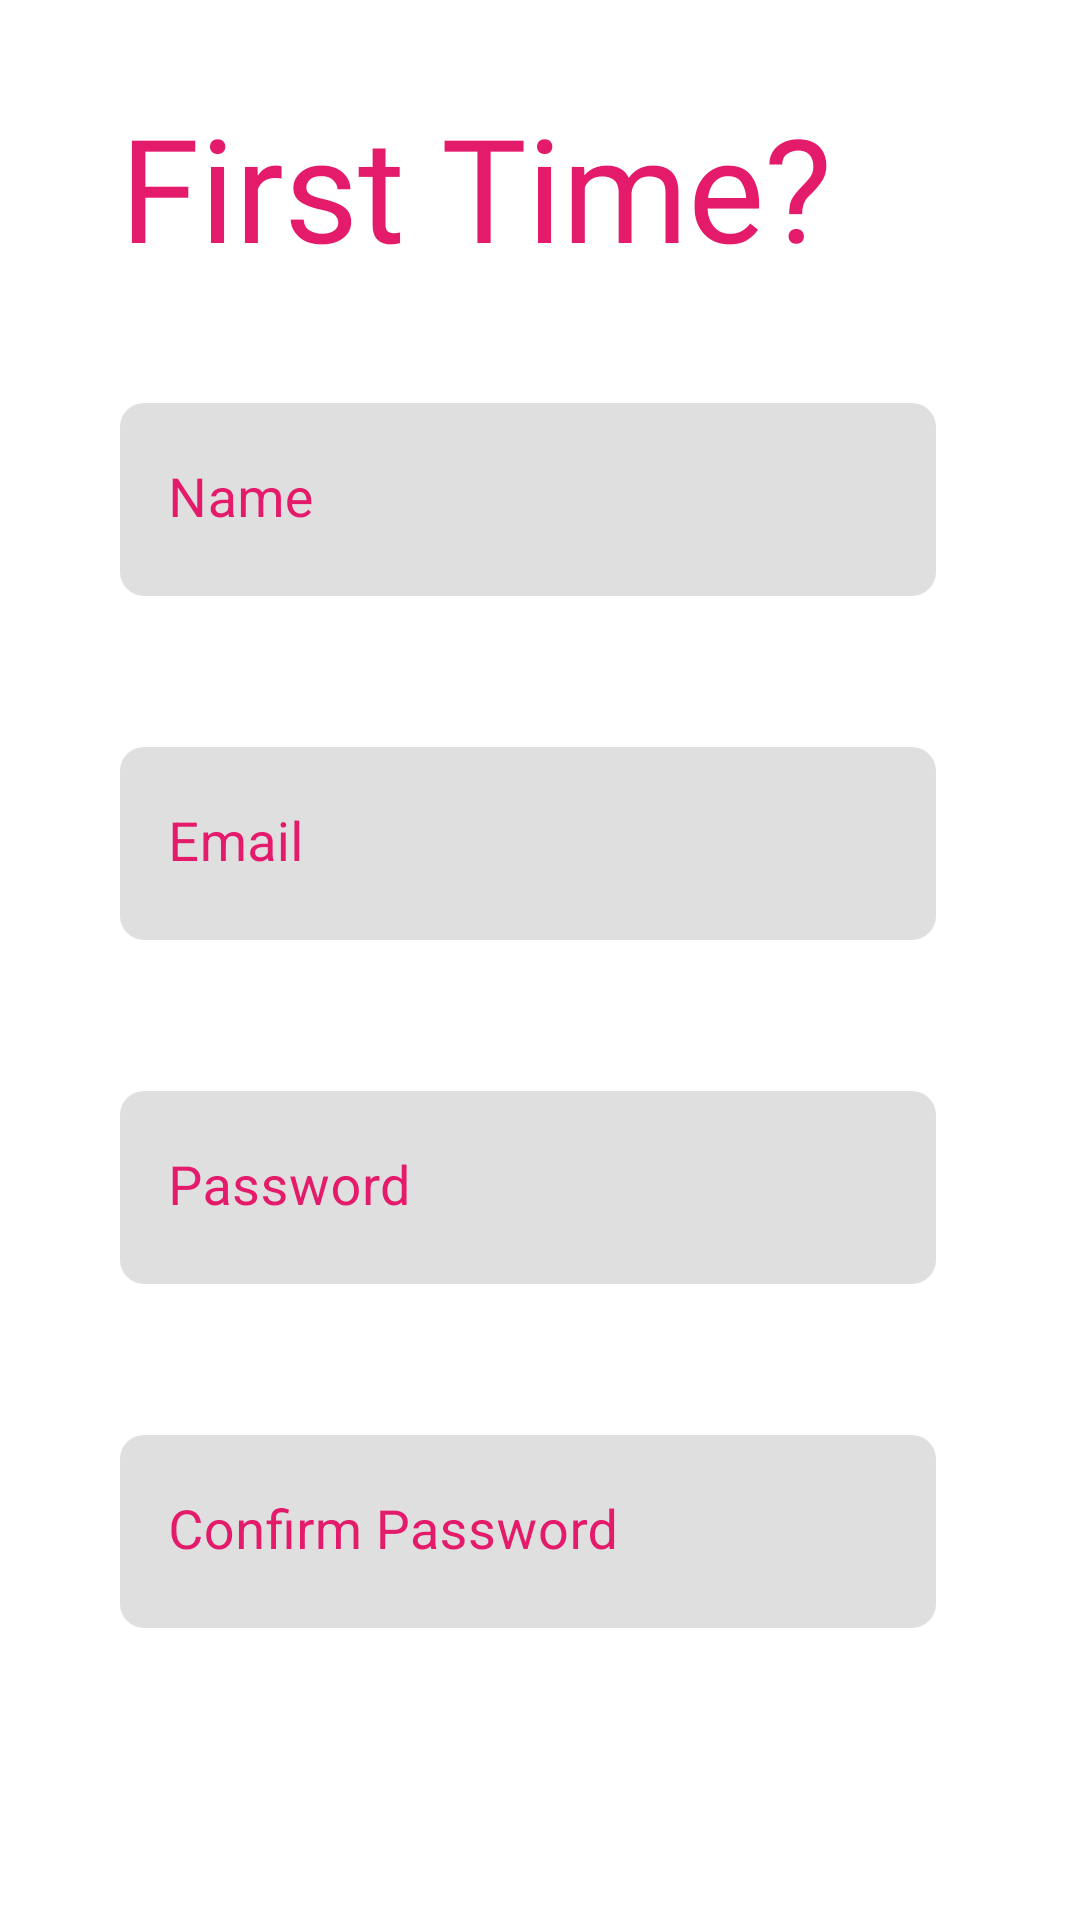

Reconstruct the res/layout file that produces this screen, plus the resources it refers to.
<!-- AndroidManifest.xml: application theme Theme.WallPick -->
<!-- res/layout/activity_sign_up.xml -->
<?xml version="1.0" encoding="utf-8"?>
<androidx.constraintlayout.widget.ConstraintLayout xmlns:android="http://schemas.android.com/apk/res/android"
    xmlns:app="http://schemas.android.com/apk/res-auto"
    xmlns:tools="http://schemas.android.com/tools"
    android:layout_width="match_parent"
    android:layout_height="match_parent"
    android:background="?attr/background_color"
    tools:context=".ui.login.SignUpActivity">

    <TextView
        android:id="@+id/signUpHeading"
        android:layout_width="250dp"
        android:layout_height="wrap_content"
        android:fontFamily="@font/kaushan_script"
        android:text="First Time?"
        android:textColor="@color/red"
        android:textSize="48sp"
        android:layout_marginStart="40dp"
        android:layout_marginTop="30dp"
        app:layout_constraintStart_toStartOf="parent"
        app:layout_constraintTop_toTopOf="parent"/>

    <com.google.android.material.textfield.TextInputLayout
        android:id="@+id/nameLayout"
        android:layout_marginTop="40dp"
        android:layout_width="match_parent"
        android:layout_height="wrap_content"
        android:layout_marginStart="40dp"
        android:layout_marginEnd="48dp"
        app:layout_constraintStart_toStartOf="parent"
        app:layout_constraintTop_toBottomOf="@id/signUpHeading"
        app:layout_constraintEnd_toEndOf="parent"
        app:placeholderTextColor="@color/red"
        app:hintTextColor="@color/red"
        android:textColorHint="@color/red"
        app:boxBackgroundColor="#20000000"
        app:boxBackgroundMode="filled"
        app:boxCornerRadiusBottomStart="8dp"
        app:boxCornerRadiusBottomEnd="8dp"
        app:boxCornerRadiusTopEnd="8dp"
        app:boxCornerRadiusTopStart="8dp"
        app:boxStrokeWidth="0dp"
        app:hintAnimationEnabled="true"
        app:errorEnabled="true">

        <com.google.android.material.textfield.TextInputEditText
            android:id="@+id/signUpName"
            android:layout_width="match_parent"
            android:layout_height="wrap_content"
            android:hint="Name"
            android:paddingTop="30dp"
            android:textColor="@color/red"
            android:textSize="18sp"
            android:inputType="textEmailAddress"
            android:backgroundTint="#20000000"/>
    </com.google.android.material.textfield.TextInputLayout>

    <com.google.android.material.textfield.TextInputLayout
        android:id="@+id/emailLayout"
        android:layout_marginTop="30dp"
        android:layout_width="match_parent"
        android:layout_height="wrap_content"
        android:layout_marginStart="40dp"
        android:layout_marginEnd="48dp"
        app:layout_constraintStart_toStartOf="parent"
        app:layout_constraintTop_toBottomOf="@id/nameLayout"
        app:layout_constraintEnd_toEndOf="parent"
        app:placeholderTextColor="@color/red"
        app:hintTextColor="@color/red"
        android:textColorHint="@color/red"
        app:boxBackgroundColor="#20000000"
        app:boxBackgroundMode="filled"
        app:boxCornerRadiusBottomStart="8dp"
        app:boxCornerRadiusBottomEnd="8dp"
        app:boxCornerRadiusTopEnd="8dp"
        app:boxCornerRadiusTopStart="8dp"
        app:boxStrokeWidth="0dp"
        app:hintAnimationEnabled="true"
        app:errorEnabled="true">

        <com.google.android.material.textfield.TextInputEditText
            android:id="@+id/emailEditText"
            android:layout_width="match_parent"
            android:layout_height="wrap_content"
            android:hint="Email"
            android:paddingTop="30dp"
            android:textColor="@color/red"
            android:textSize="18sp"
            android:inputType="textEmailAddress"
            android:backgroundTint="#20000000"/>
    </com.google.android.material.textfield.TextInputLayout>


    <com.google.android.material.textfield.TextInputLayout
        android:id="@+id/passwordLayout"
        android:layout_marginTop="30dp"
        android:layout_width="match_parent"
        android:layout_height="wrap_content"
        android:layout_marginStart="40dp"
        android:layout_marginEnd="48dp"
        app:layout_constraintStart_toStartOf="parent"
        app:layout_constraintTop_toBottomOf="@id/emailLayout"
        app:layout_constraintEnd_toEndOf="parent"
        app:placeholderTextColor="@color/red"
        app:hintTextColor="@color/red"
        android:textColorHint="@color/red"
        app:boxBackgroundColor="#20000000"
        app:boxBackgroundMode="filled"
        app:boxCornerRadiusBottomStart="8dp"
        app:boxCornerRadiusBottomEnd="8dp"
        app:boxCornerRadiusTopEnd="8dp"
        app:boxCornerRadiusTopStart="8dp"
        app:boxStrokeWidth="0dp"
        app:hintAnimationEnabled="true"
        app:errorEnabled="true">

        <com.google.android.material.textfield.TextInputEditText
            android:id="@+id/passwordEditText"
            android:layout_width="match_parent"
            android:layout_height="wrap_content"
            android:hint="Password"
            android:paddingTop="30dp"
            android:textColor="@color/red"
            android:textSize="18sp"
            android:inputType="textPassword"
            android:backgroundTint="#20000000"/>

    </com.google.android.material.textfield.TextInputLayout>

    <com.google.android.material.textfield.TextInputLayout
        android:id="@+id/confirmPasswordLayout"
        android:layout_marginTop="30dp"
        android:layout_width="match_parent"
        android:layout_height="wrap_content"
        android:layout_marginStart="40dp"
        android:layout_marginEnd="48dp"
        app:layout_constraintStart_toStartOf="parent"
        app:layout_constraintTop_toBottomOf="@id/passwordLayout"
        app:layout_constraintEnd_toEndOf="parent"
        app:placeholderTextColor="@color/red"
        app:hintTextColor="@color/red"
        android:textColorHint="@color/red"
        app:boxBackgroundColor="#20000000"
        app:boxBackgroundMode="filled"
        app:boxCornerRadiusBottomStart="8dp"
        app:boxCornerRadiusBottomEnd="8dp"
        app:boxCornerRadiusTopEnd="8dp"
        app:boxCornerRadiusTopStart="8dp"
        app:boxStrokeWidth="0dp"
        app:hintAnimationEnabled="true">

        <com.google.android.material.textfield.TextInputEditText
            android:id="@+id/confirmPasswordEditText"
            android:layout_width="match_parent"
            android:layout_height="wrap_content"
            android:hint="Confirm Password"
            android:paddingTop="30dp"
            android:textColor="@color/red"
            android:textSize="18sp"
            android:inputType="textPassword"
            android:backgroundTint="#20000000"/>

    </com.google.android.material.textfield.TextInputLayout>

    <Button
        android:id="@+id/signUpButton"
        android:layout_width="wrap_content"
        android:layout_height="wrap_content"
        android:background="@drawable/round_button"
        android:paddingStart="40dp"
        android:paddingEnd="40dp"
        android:text="SignUp"
        android:textAllCaps="false"
        android:textColor="?attr/background_color"
        android:textSize="24sp"
        app:layout_constraintBottom_toBottomOf="parent"
        app:layout_constraintEnd_toEndOf="parent"
        app:layout_constraintStart_toStartOf="parent"
        app:layout_constraintTop_toBottomOf="@id/confirmPasswordLayout" />

    <ProgressBar
        android:id="@+id/progressBar"
        style="?android:attr/progressBarStyle"
        android:visibility="invisible"
        android:indeterminate="true"
        android:indeterminateDrawable="@drawable/progress_bar"
        android:layout_width="wrap_content"
        android:layout_height="wrap_content"
        app:layout_constraintBottom_toBottomOf="parent"
        app:layout_constraintEnd_toEndOf="parent"
        app:layout_constraintStart_toStartOf="parent"
        app:layout_constraintTop_toTopOf="parent" />

</androidx.constraintlayout.widget.ConstraintLayout>
<!-- resources referenced by this layout -->
<resources>
  <color name="red">#E41A6A</color>
  <!-- drawable progress_bar (drawable) -->
  <?xml version="1.0" encoding="utf-8"?>
  <rotate xmlns:android="http://schemas.android.com/apk/res/android"
      android:fromDegrees="0"
      android:pivotX="50%"
      android:pivotY="50%"
      android:toDegrees="360" >
  
      <shape
          android:innerRadiusRatio="3"
          android:shape="ring"
          android:thicknessRatio="8"
          android:useLevel="false" >
  
          <size
              android:height="76dip"
              android:width="76dip" />
  
          <gradient
              android:angle="0"
              android:endColor="@color/red"
              android:startColor="@android:color/transparent"
              android:type="sweep"
              android:useLevel="false" />
  
      </shape>
  
  </rotate>
  <style name="Theme.WallPick" parent="Theme.MaterialComponents.DayNight.NoActionBar">
          
          <item name="colorPrimary">@color/teal_200</item>
          <item name="colorPrimaryVariant">@color/teal_700</item>
          <item name="colorOnPrimary">@color/white</item>
          
          <item name="colorSecondary">@color/teal_200</item>
          <item name="colorSecondaryVariant">@color/teal_700</item>
          <item name="colorOnSecondary">@color/black</item>
          
          <item name="android:statusBarColor" tools:targetApi="l">@color/dark_blue</item>
          
          <item name="background_color">@color/white</item>
          <item name="text_color">@color/black</item>
      </style>
  <color name="teal_200">#FF03DAC5</color>
  <color name="teal_700">#FF018786</color>
  <color name="white">#FFFFFFFF</color>
  <color name="black">#FF000000</color>
  <color name="dark_blue">#1B223A</color>
</resources>
